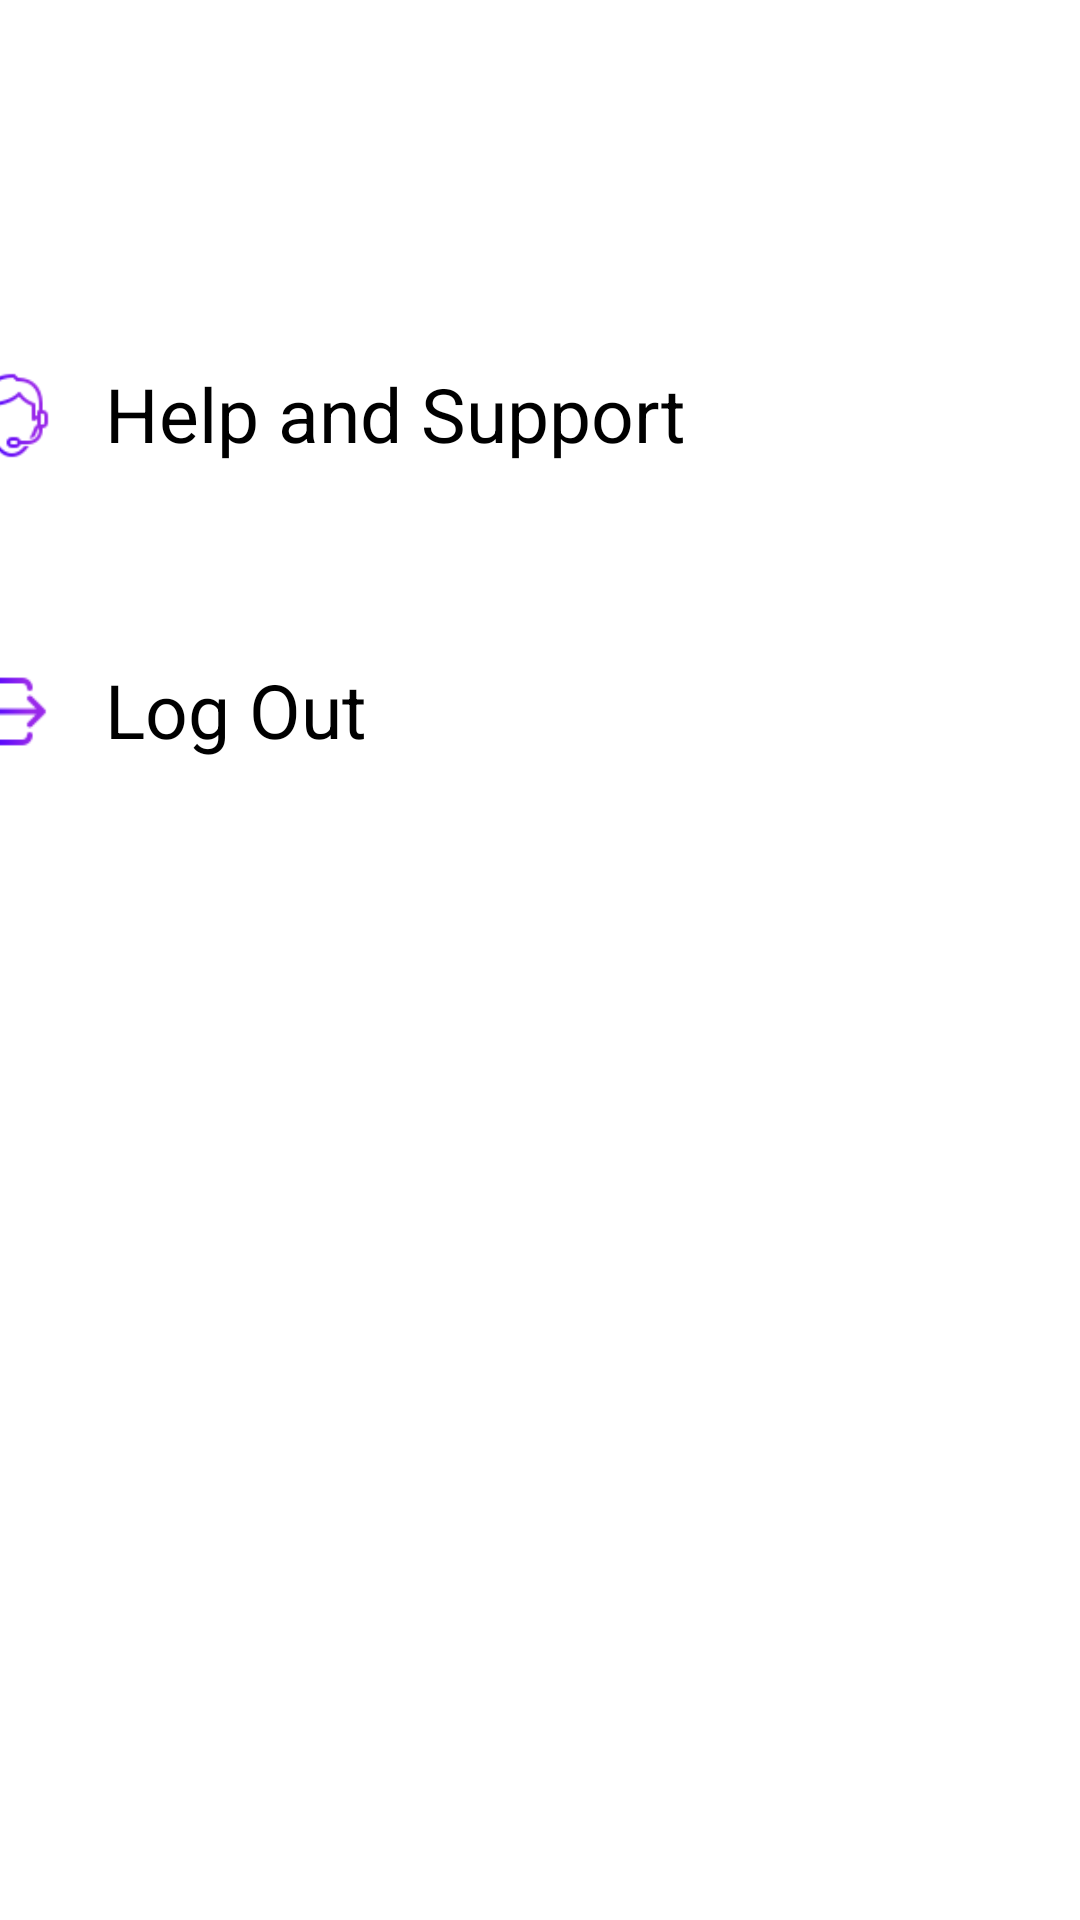

The Android layout XML behind this screen, and the referenced resources:
<!-- AndroidManifest.xml: application theme Theme.App -->
<!-- res/layout/activity_settings.xml -->
<?xml version="1.0" encoding="utf-8"?>
<androidx.constraintlayout.widget.ConstraintLayout xmlns:android="http://schemas.android.com/apk/res/android"
    xmlns:app="http://schemas.android.com/apk/res-auto"
    xmlns:tools="http://schemas.android.com/tools"
    android:layout_width="match_parent"
    android:layout_height="match_parent"
    android:background="@color/white">

    <androidx.constraintlayout.widget.ConstraintLayout
        android:id="@+id/constraintLayout"
        android:layout_width="415dp"
        android:layout_height="587dp"
        app:layout_constraintEnd_toEndOf="parent"
        app:layout_constraintStart_toStartOf="parent"
        app:layout_constraintTop_toTopOf="parent">

        <ImageView
            android:id="@+id/imageView3"
            android:layout_width="410dp"
            android:layout_height="81dp"
            android:layout_marginBottom="46dp"
            android:scaleType="fitXY"
            app:layout_constraintBottom_toBottomOf="parent"
            app:layout_constraintEnd_toEndOf="parent"
            app:layout_constraintHorizontal_bias="0.4"
            app:layout_constraintStart_toStartOf="parent"
            app:layout_constraintTop_toTopOf="parent"
            app:layout_constraintVertical_bias="0.0"
            app:srcCompat="@drawable/top_background" />

        <TextView
            android:id="@+id/textView3"
            android:layout_width="wrap_content"
            android:layout_height="wrap_content"
            android:text="Settings"
            android:textColor="@color/white"
            android:textSize="34sp"
            android:textStyle="bold"
            app:layout_constraintBottom_toBottomOf="@+id/imageView3"
            app:layout_constraintEnd_toEndOf="@+id/imageView3"
            app:layout_constraintStart_toStartOf="@+id/imageView3"
            app:layout_constraintTop_toTopOf="@+id/imageView3" />


        <LinearLayout
            android:id="@+id/logOutSetting"
            android:layout_width="match_parent"
            android:layout_height="wrap_content"
            android:background="@android:color/white"
            android:clickable="true"
            android:focusable="true"
            android:orientation="horizontal"
            android:padding="16dp"
            android:elevation="8dp"
            app:layout_constraintBottom_toBottomOf="parent"
            app:layout_constraintTop_toBottomOf="@+id/helpSupportSetting"
            app:layout_constraintVertical_bias="0.091"
            tools:layout_editor_absoluteX="2dp">

            <ImageView
                android:layout_width="30dp"
                android:layout_height="35dp"
                android:src="@drawable/ic_log_out"
                tools:ignore="ContentDescription" />

            <TextView
                android:layout_width="wrap_content"
                android:layout_height="wrap_content"
                android:layout_marginStart="16dp"
                android:text="Log Out"
                android:textColor="@color/black"
                android:textSize="25sp" />

        </LinearLayout>


        <LinearLayout
            android:id="@+id/helpSupportSetting"
            android:layout_width="match_parent"
            android:layout_height="wrap_content"
            android:layout_marginTop="24dp"
            android:background="@android:color/white"
            android:clickable="true"
            android:focusable="true"
            android:orientation="horizontal"
            android:padding="16dp"
            android:elevation="8dp"
            app:layout_constraintTop_toBottomOf="@+id/imageView3"
            tools:layout_editor_absoluteX="-3dp">

            <ImageView
                android:layout_width="30dp"
                android:layout_height="35dp"
                android:src="@drawable/ic_help_support"
                tools:ignore="ContentDescription" />

            <TextView
                android:layout_width="wrap_content"
                android:layout_height="wrap_content"
                android:layout_marginStart="16dp"
                android:text="Help and Support"
                android:textColor="@color/black"
                android:textSize="25sp" />

        </LinearLayout>


    </androidx.constraintlayout.widget.ConstraintLayout>

    <ImageButton
        android:id="@+id/homeButton3"
        android:layout_width="68dp"
        android:layout_height="65dp"
        android:layout_marginStart="50dp"
        android:background="#00FFFFFF"

        android:contentDescription="This is the home button"
        android:scaleType="fitXY"
        android:text="This is the home button"
        app:layout_constraintBottom_toBottomOf="parent"
        app:layout_constraintStart_toStartOf="parent"
        app:layout_constraintTop_toBottomOf="@+id/constraintLayout"
        app:layout_constraintVertical_bias="0.506"
        app:srcCompat="@drawable/homebtn" />

    <ImageButton
        android:id="@+id/rewardButton4"
        android:layout_width="68dp"
        android:layout_height="65dp"
        android:layout_marginStart="12dp"
        android:background="#00FFFFFF"
        android:contentDescription="This is the reward button"
        android:scaleType="fitXY"

        android:text="This is the reward button"
        app:layout_constraintBottom_toBottomOf="parent"
        app:layout_constraintStart_toEndOf="@+id/loyaltyButton3"
        app:layout_constraintTop_toBottomOf="@+id/constraintLayout"
        app:layout_constraintVertical_bias="0.506"
        app:srcCompat="@drawable/gift" />

    <ImageButton
        android:id="@+id/couponsButton3"
        android:layout_width="68dp"
        android:layout_height="65dp"
        android:layout_marginStart="12dp"
        android:layout_marginEnd="50dp"
        android:background="#00FFFFFF"
        android:contentDescription="This is the coupons button"

        android:scaleType="fitXY"
        android:text="This is the coupons button"
        app:layout_constraintBottom_toBottomOf="parent"
        app:layout_constraintEnd_toEndOf="parent"
        app:layout_constraintHorizontal_bias="0.0"
        app:layout_constraintStart_toEndOf="@+id/rewardButton4"
        app:layout_constraintTop_toBottomOf="@+id/constraintLayout"
        app:layout_constraintVertical_bias="0.506"
        app:srcCompat="@drawable/couponbtn" />

    <ImageButton
        android:id="@+id/loyaltyButton3"
        android:layout_width="68dp"
        android:layout_height="65dp"
        android:layout_marginStart="12dp"
        android:background="#00FFFFFF"
        android:contentDescription="This is the loyalty button"
        android:scaleType="fitXY"

        android:text="This is the loyalty button"
        app:layout_constraintBottom_toBottomOf="parent"
        app:layout_constraintStart_toEndOf="@+id/homeButton3"
        app:layout_constraintTop_toBottomOf="@+id/constraintLayout"
        app:layout_constraintVertical_bias="0.506"
        app:srcCompat="@drawable/points" />
</androidx.constraintlayout.widget.ConstraintLayout>
<!-- resources referenced by this layout -->
<resources>
  <!-- drawable couponbtn: png bitmap (drawable-hdpi, 11884 bytes) -->
  <!-- drawable gift: png bitmap (drawable-hdpi, 2769 bytes) -->
  <!-- drawable homebtn: png bitmap (drawable-hdpi, 5526 bytes) -->
  <!-- drawable ic_help_support: png bitmap (drawable-hdpi, 1812 bytes) -->
  <!-- drawable ic_log_out: png bitmap (drawable-hdpi, 947 bytes) -->
  <!-- drawable points: png bitmap (drawable-hdpi, 13238 bytes) -->
  <!-- drawable top_background: png bitmap (drawable-hdpi, 112196 bytes) -->
  <!-- not gathered from this repository: default colours our renderer supplied (Android Studio template values) -->
  <color name="black">#FF000000</color>
  <color name="white">#FFFFFFFF</color>
</resources>
